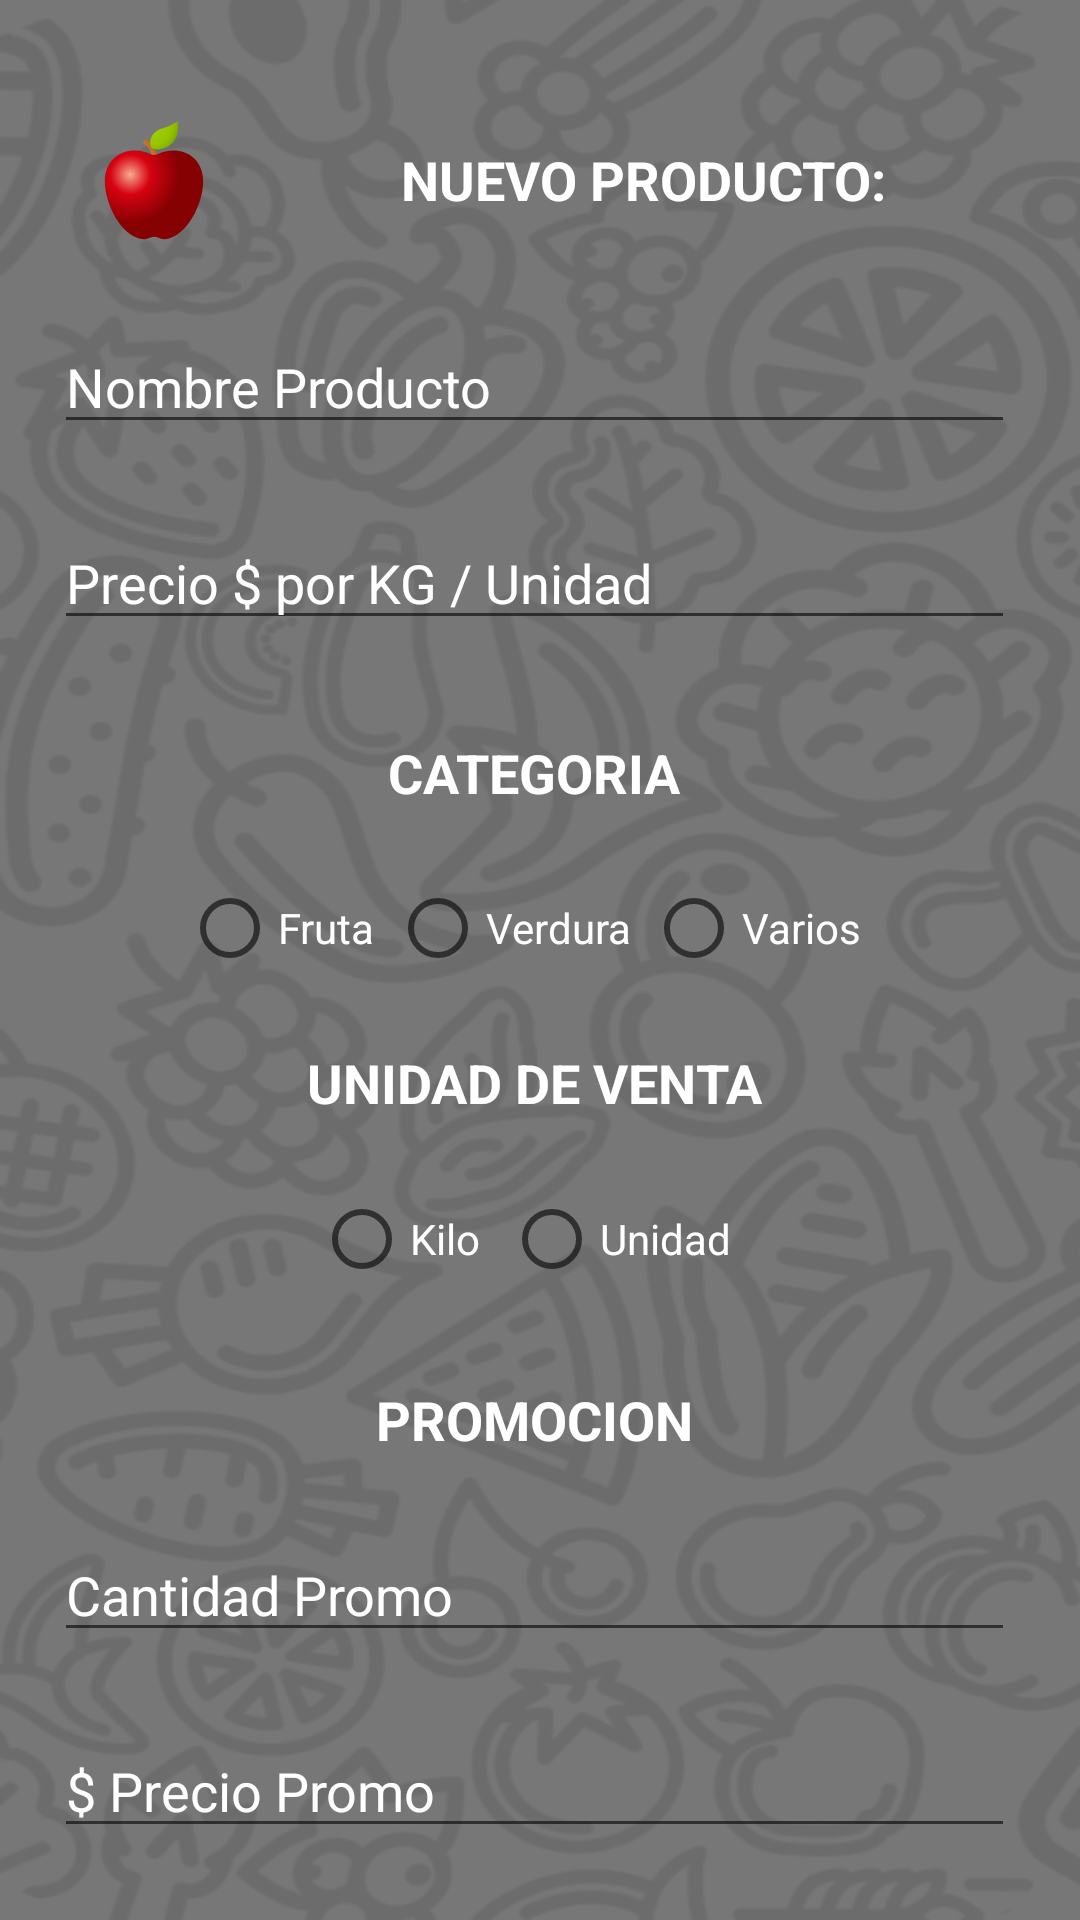

The Android layout XML behind this screen, and the referenced resources:
<!-- AndroidManifest.xml: application theme AppTheme -->
<!-- res/layout/dialog_productos.xml -->
<?xml version="1.0" encoding="utf-8"?>
<androidx.constraintlayout.widget.ConstraintLayout xmlns:android="http://schemas.android.com/apk/res/android"
    xmlns:app="http://schemas.android.com/apk/res-auto"
    xmlns:tools="http://schemas.android.com/tools"
    android:layout_width="match_parent"
    android:layout_height="match_parent"
    android:background="@drawable/inicio_app_claro">

    <ScrollView
        android:layout_width="match_parent"
        android:layout_height="match_parent"
        tools:layout_editor_absoluteX="-43dp"
        tools:layout_editor_absoluteY="16dp">

        <androidx.constraintlayout.widget.ConstraintLayout
            android:layout_width="match_parent"
            android:layout_height="wrap_content">

            <EditText
                android:id="@+id/txtNombreProducto"
                android:layout_width="0dp"
                android:layout_height="wrap_content"
                android:layout_marginTop="24dp"
                android:hint="@string/NOMBRE_PRODUCTO"
                android:inputType="textCapWords|textAutoCorrect"
                android:textColor="@android:color/white"
                android:textColorHint="@android:color/white"
                app:layout_constraintEnd_toStartOf="@+id/guideline7"
                app:layout_constraintStart_toStartOf="@+id/guideline5"
                app:layout_constraintTop_toBottomOf="@+id/txtTitulo" />

            <EditText
                android:id="@+id/txtPrecioProdNuevo"
                android:layout_width="0dp"
                android:layout_height="wrap_content"
                android:layout_marginTop="24dp"
                android:ems="10"
                android:hint="@string/PRECIO"
                android:inputType="number|textPersonName"
                android:textColor="@android:color/white"
                android:textColorHint="@android:color/white"
                app:layout_constraintEnd_toEndOf="@+id/txtNombreProducto"
                app:layout_constraintStart_toStartOf="@+id/txtNombreProducto"
                app:layout_constraintTop_toBottomOf="@+id/txtNombreProducto" />

            <TextView
                android:id="@+id/txtTituloPromo"
                android:layout_width="wrap_content"
                android:layout_height="wrap_content"
                android:layout_marginTop="32dp"
                android:text="PROMOCION"
                android:textColor="@android:color/white"
                android:textSize="18sp"
                android:textStyle="bold"
                app:layout_constraintEnd_toEndOf="@+id/radButtUniVenta"
                app:layout_constraintStart_toStartOf="@+id/radButtUniVenta"
                app:layout_constraintTop_toBottomOf="@+id/radButtUniVenta" />

            <EditText
                android:id="@+id/edtPrecioPromo"
                android:layout_width="0dp"
                android:layout_height="wrap_content"
                android:layout_marginTop="24dp"
                android:ems="10"
                android:hint="@string/PRECIO_PROMO"
                android:inputType="number"
                android:textColor="@android:color/white"
                android:textColorHint="@android:color/white"
                app:layout_constraintEnd_toEndOf="@+id/edtCantidadPromo"
                app:layout_constraintHorizontal_bias="0.0"
                app:layout_constraintStart_toStartOf="@+id/edtCantidadPromo"
                app:layout_constraintTop_toBottomOf="@+id/edtCantidadPromo" />

            <RadioGroup
                android:id="@+id/radButtUniVenta"
                android:layout_width="wrap_content"
                android:layout_height="wrap_content"
                android:layout_marginTop="24dp"
                android:orientation="horizontal"
                app:layout_constraintEnd_toEndOf="@+id/textView8"
                app:layout_constraintStart_toStartOf="@+id/textView8"
                app:layout_constraintTop_toBottomOf="@+id/textView8">

                <RadioButton
                    android:id="@+id/rdBtnKilo"
                    android:layout_width="match_parent"
                    android:layout_height="wrap_content"
                    android:paddingRight="8dp"
                    android:text="Kilo"
                    android:textColor="@android:color/white" />

                <RadioButton
                    android:id="@+id/rdBtnUni"
                    android:layout_width="match_parent"
                    android:layout_height="wrap_content"
                    android:paddingRight="8dp"
                    android:text="Unidad"
                    android:textColor="@android:color/white" />
            </RadioGroup>

            <androidx.constraintlayout.widget.Guideline
                android:id="@+id/guideline5"
                android:layout_width="wrap_content"
                android:layout_height="wrap_content"
                android:orientation="vertical"
                app:layout_constraintGuide_percent="0.05" />

            <TextView
                android:id="@+id/textView8"
                android:layout_width="wrap_content"
                android:layout_height="wrap_content"
                android:layout_marginTop="24dp"
                android:text="UNIDAD DE VENTA"
                android:textColor="@android:color/white"
                android:textSize="18sp"
                android:textStyle="bold"
                app:layout_constraintEnd_toEndOf="@+id/radGroupCategorias"
                app:layout_constraintStart_toStartOf="@+id/radGroupCategorias"
                app:layout_constraintTop_toBottomOf="@+id/radGroupCategorias" />

            <EditText
                android:id="@+id/edtCantidadPromo"
                android:layout_width="0dp"
                android:layout_height="wrap_content"
                android:layout_marginTop="24dp"
                android:ems="10"
                android:hint="@string/CANTIDAD_UNIDAD"
                android:inputType="number"
                android:textColor="@android:color/white"
                android:textColorHint="@android:color/white"
                app:layout_constraintEnd_toStartOf="@+id/guideline7"
                app:layout_constraintStart_toStartOf="@+id/guideline5"
                app:layout_constraintTop_toBottomOf="@+id/txtTituloPromo" />

            <TextView
                android:id="@+id/txtTitulo"
                android:layout_width="wrap_content"
                android:layout_height="wrap_content"
                android:gravity="center"
                android:inputType="textMultiLine"
                android:lines="2"
                android:text="NUEVO PRODUCTO:"
                android:textColor="@android:color/white"
                android:textSize="18sp"
                android:textStyle="bold"
                app:layout_constraintBottom_toBottomOf="@+id/imageView2"
                app:layout_constraintEnd_toStartOf="@+id/guideline7"
                app:layout_constraintStart_toStartOf="@+id/guideline6"
                app:layout_constraintTop_toTopOf="@+id/imageView2" />

            <androidx.constraintlayout.widget.Guideline
                android:id="@+id/guideline7"
                android:layout_width="wrap_content"
                android:layout_height="wrap_content"
                android:orientation="vertical"
                app:layout_constraintGuide_percent="0.94" />

            <ImageView
                android:id="@+id/imageView2"
                android:layout_width="wrap_content"
                android:layout_height="wrap_content"
                android:layout_marginTop="36dp"
                app:layout_constraintEnd_toStartOf="@+id/guideline6"
                app:layout_constraintHorizontal_bias="0.382"
                app:layout_constraintStart_toStartOf="@+id/guideline5"
                app:layout_constraintTop_toTopOf="parent"
                app:srcCompat="@drawable/ic_red_apple" />

            <androidx.constraintlayout.widget.Guideline
                android:id="@+id/guideline6b"
                android:layout_width="wrap_content"
                android:layout_height="wrap_content"
                android:orientation="vertical"
                app:layout_constraintGuide_percent="0.14" />

            <TextView
                android:id="@+id/txtTituloCat"
                android:layout_width="wrap_content"
                android:layout_height="wrap_content"
                android:layout_marginTop="32dp"
                android:text="CATEGORIA"
                android:textColor="@android:color/white"
                android:textSize="18sp"
                android:textStyle="bold"
                app:layout_constraintEnd_toEndOf="@+id/txtPrecioProdNuevo"
                app:layout_constraintStart_toStartOf="@+id/txtPrecioProdNuevo"
                app:layout_constraintTop_toBottomOf="@+id/txtPrecioProdNuevo" />

            <RadioGroup
                android:id="@+id/radGroupCategorias"
                android:layout_width="235dp"
                android:layout_height="31dp"
                android:layout_marginTop="24dp"
                android:orientation="horizontal"
                app:layout_constraintEnd_toEndOf="@+id/txtTituloCat"
                app:layout_constraintStart_toStartOf="@+id/txtTituloCat"
                app:layout_constraintTop_toBottomOf="@+id/txtTituloCat">

                <RadioButton
                    android:id="@+id/rdBtnFruta"
                    android:layout_width="wrap_content"
                    android:layout_height="wrap_content"
                    android:paddingEnd="5dp"
                    android:shadowColor="@android:color/white"
                    android:text="Fruta"
                    android:textColor="@android:color/white" />

                <RadioButton
                    android:id="@+id/rdBtnVerd"
                    android:layout_width="wrap_content"
                    android:layout_height="wrap_content"
                    android:paddingEnd="5dp"
                    android:text="Verdura"
                    android:textColor="@android:color/white" />

                <RadioButton
                    android:id="@+id/rdBtnVar"
                    android:layout_width="wrap_content"
                    android:layout_height="wrap_content"
                    android:paddingEnd="5dp"
                    android:text="Varios"
                    android:textColor="@android:color/white" />

            </RadioGroup>

            <androidx.constraintlayout.widget.Guideline
                android:id="@+id/guideline6"
                android:layout_width="wrap_content"
                android:layout_height="wrap_content"
                android:orientation="vertical"
                app:layout_constraintGuide_percent="0.25" />
        </androidx.constraintlayout.widget.ConstraintLayout>
    </ScrollView>

</androidx.constraintlayout.widget.ConstraintLayout>
<!-- resources referenced by this layout -->
<resources>
  <!-- drawable ic_red_apple: vector/xml drawable (drawable, 3066 chars, omitted) -->
  <!-- drawable inicio_app_claro: png bitmap (drawable-v24, 89907 bytes) -->
  <string name="CANTIDAD_UNIDAD">Cantidad Promo</string>
  <string name="NOMBRE_PRODUCTO">Nombre Producto</string>
  <string name="PRECIO">Precio $ por KG / Unidad</string>
  <string name="PRECIO_PROMO">$ Precio Promo</string>
  <style name="AppTheme" parent="Theme.AppCompat.DayNight.NoActionBar">
          
          <item name="colorPrimary">@color/primaryColor</item>
          <item name="colorPrimaryDark">@color/primaryDarkColor</item>
          <item name="colorAccent">@color/primaryTextColor</item>
      </style>
  <color name="primaryColor">#9fa8da</color>
  <color name="primaryDarkColor">#6f79a8</color>
  <color name="primaryTextColor">#000000</color>
</resources>
